Labelled photos from "yolo_quality_data", an image-classification folder in Denis-Krapp/project_management. The possible labels are: bad, good.

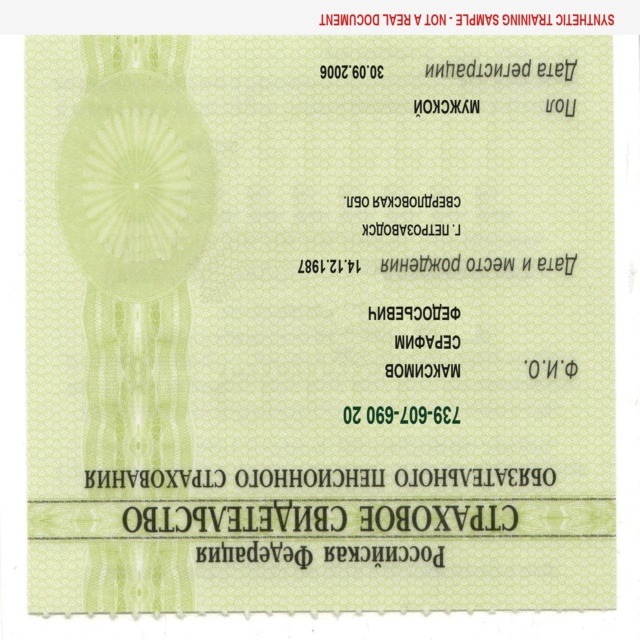
Label: good

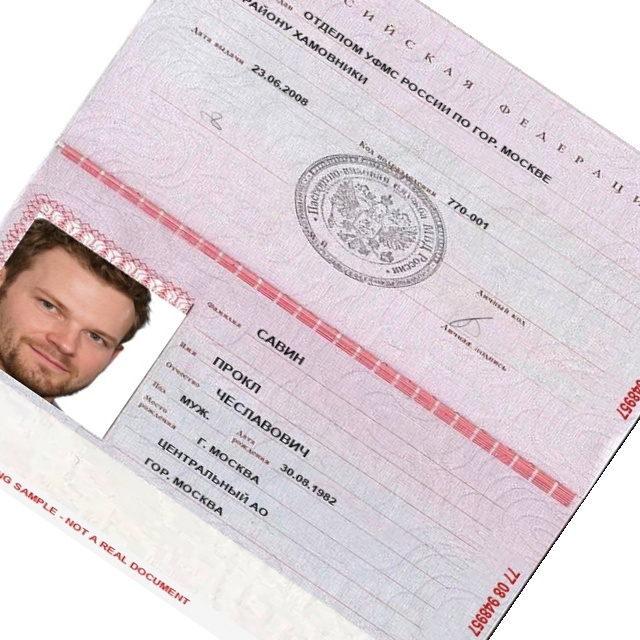
Label: bad

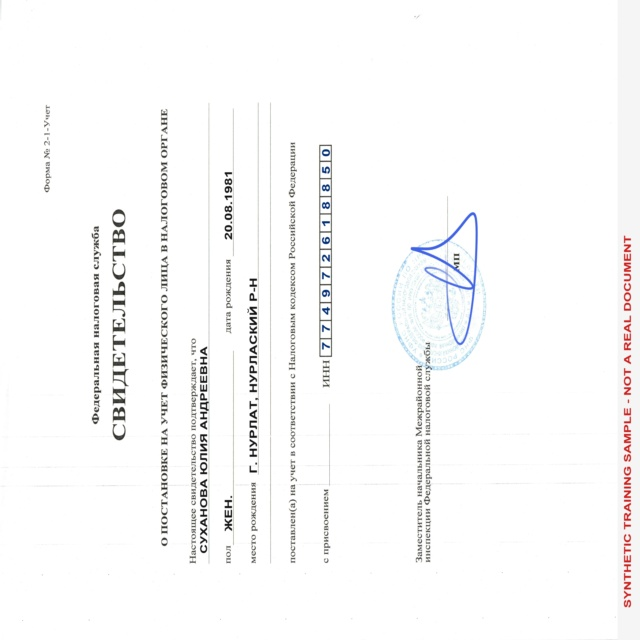
Label: good

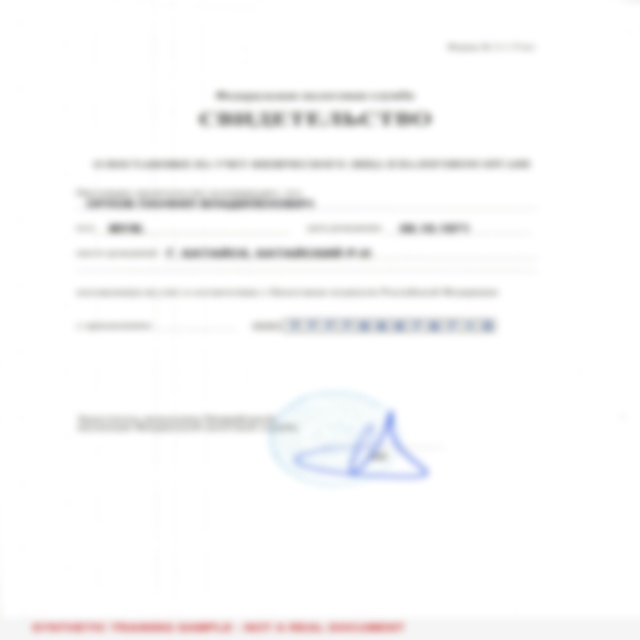
Label: bad

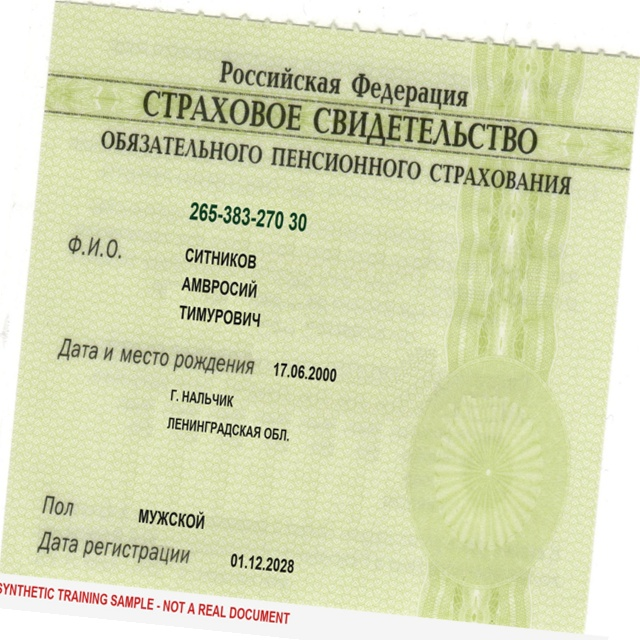
Label: good

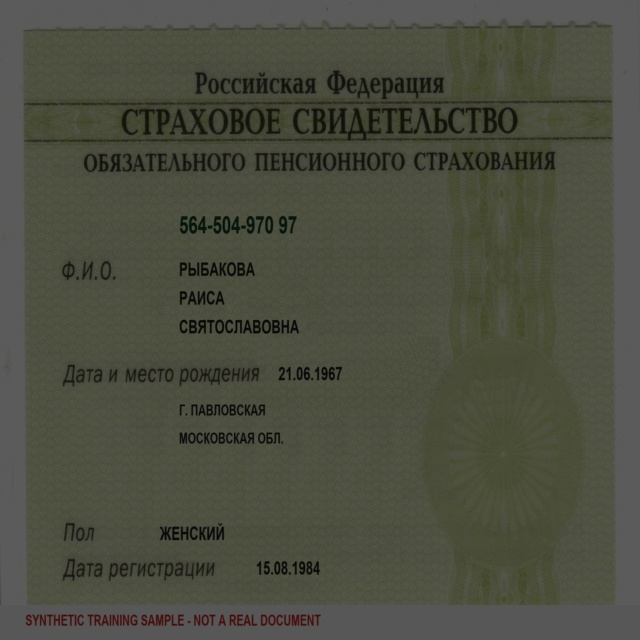
Label: bad
